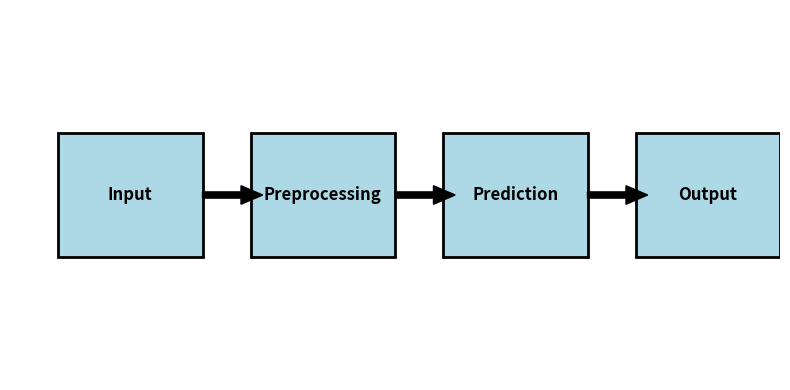

Source code (Python):
import matplotlib.pyplot as plt
from matplotlib.patches import FancyArrow, Rectangle

# Create a figure and axis
fig, ax = plt.subplots(figsize=(8, 4))
ax.set_xlim(0, 8)
ax.set_ylim(0, 3)
ax.axis('off')

# Add rectangles for each step
steps = ['Input', 'Preprocessing', 'Prediction', 'Output']
positions = [(0.5, 1), (2.5, 1), (4.5, 1), (6.5, 1)]
for step, (x, y) in zip(steps, positions):
    rect = Rectangle((x, y), 1.5, 1, edgecolor='black', facecolor='lightblue', lw=2)
    ax.add_patch(rect)
    ax.text(x + 0.75, y + 0.5, step, ha='center', va='center', fontsize=12, weight='bold')

# Add arrows between the steps
for i in range(len(positions) - 1):
    start_x, start_y = positions[i][0] + 1.5, positions[i][1] + 0.5
    end_x, end_y = positions[i + 1][0], positions[i + 1][1] + 0.5
    arrow = FancyArrow(start_x, start_y, end_x - start_x - 0.1, 0, width=0.05, color='black')
    ax.add_patch(arrow)

# Save or show the figure
plt.tight_layout()
plt.savefig("flowchart.png", dpi=300)
plt.show()
